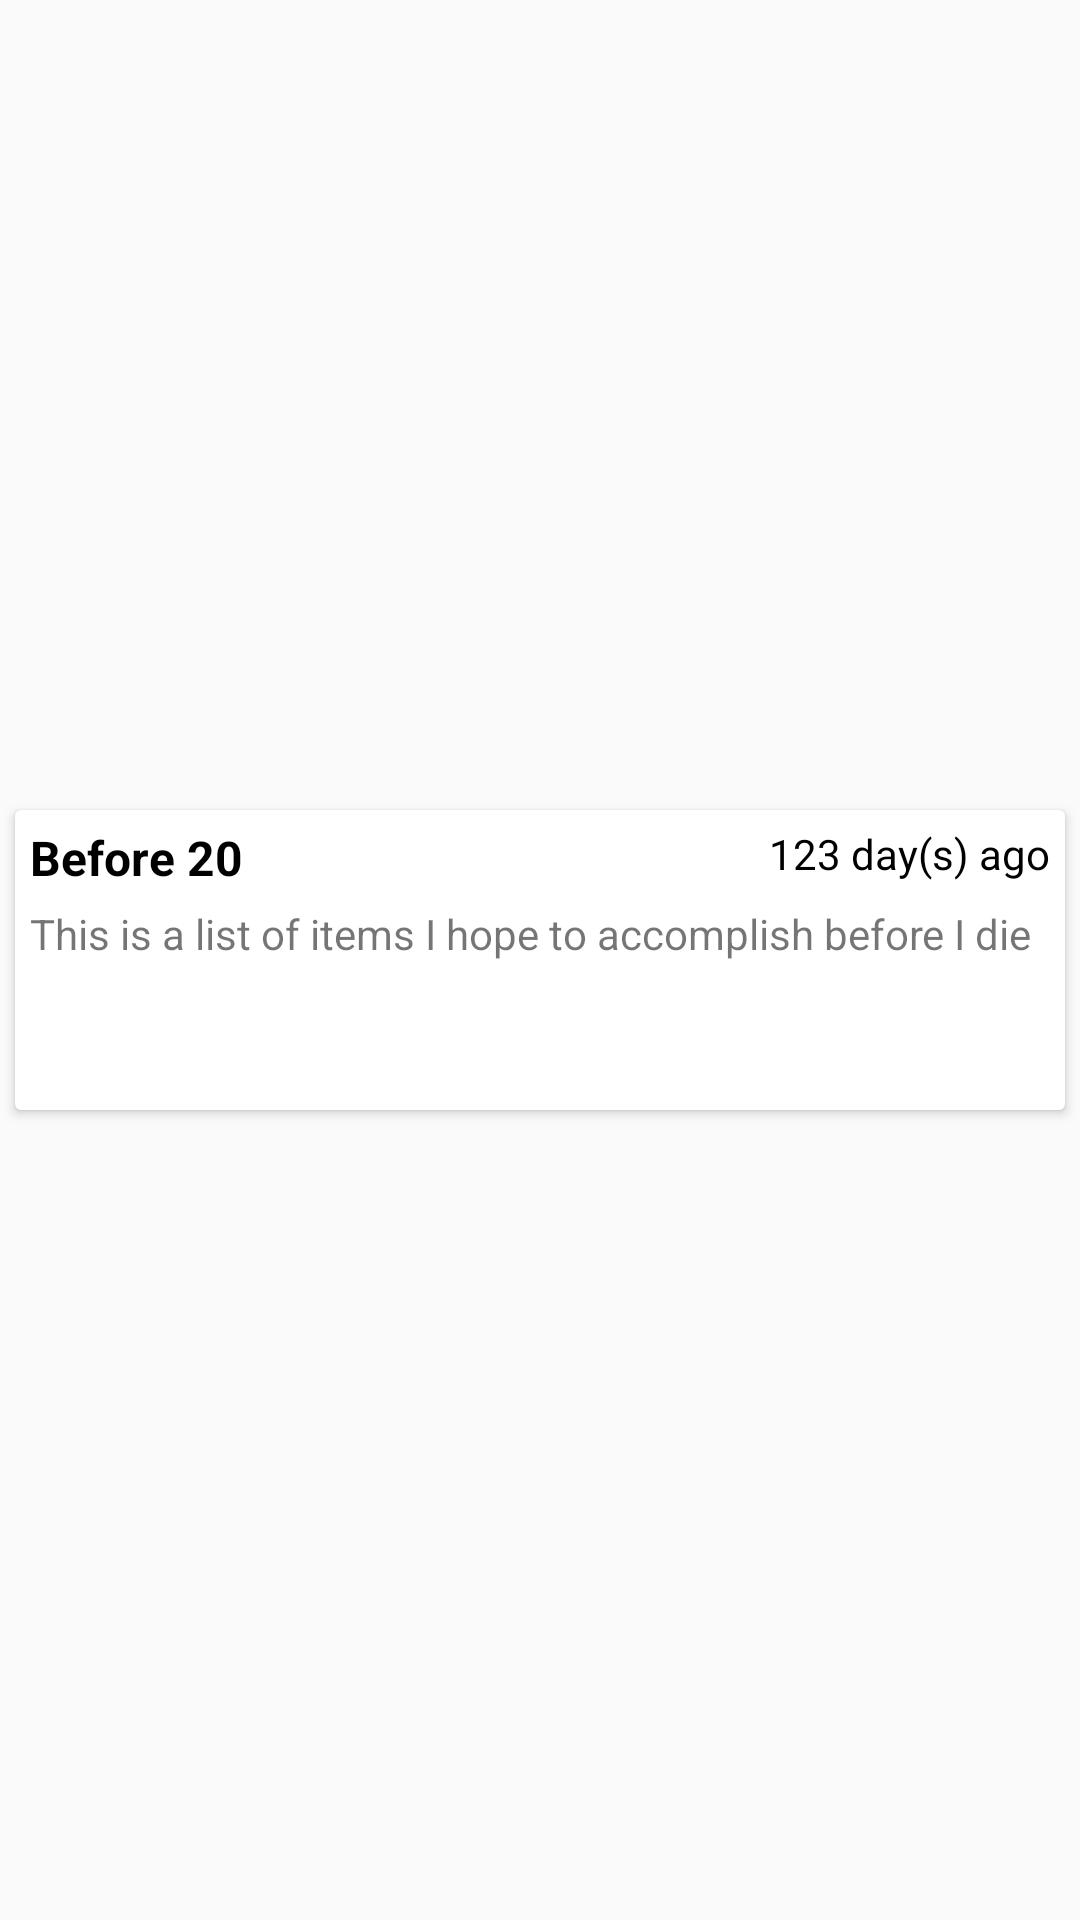

Here is an Android app screen rendered from its layout file. Give the layout XML and the strings, colors and styles it references.
<!-- AndroidManifest.xml: application theme AppTheme -->
<!-- res/layout/bucket_list_card.xml -->
<LinearLayout xmlns:android="http://schemas.android.com/apk/res/android"
    xmlns:card_view="http://schemas.android.com/apk/res-auto"
    android:layout_width="match_parent"
    android:layout_height="wrap_content"
    android:animateLayoutChanges="true"
    >
        
    <android.support.v7.widget.CardView
        android:id="@+id/card_view"
        android:layout_width="match_parent"
        android:layout_height="100dp"
        android:layout_gravity="center"
        android:layout_margin="5dp"
        android:background="@color/white"
        android:foreground="?android:attr/selectableItemBackground"
        android:padding="20dp"
        android:clickable="true"

        >
        <RelativeLayout
            android:layout_width="match_parent"
            android:layout_height="match_parent"
            android:padding="5dp">

        <TextView
            android:id="@+id/bucket_list_name"
            android:layout_width="wrap_content"
            android:layout_height="wrap_content"
            android:gravity="left"
            android:text="Before 20"
            android:textColor="#000000"
            android:textSize="16dp"
            android:textStyle="bold"
            />

        <TextView
            android:id="@+id/bucket_created"
            android:layout_width="wrap_content"
            android:layout_height="wrap_content"
            android:layout_alignParentEnd="true"
            android:text="123 day(s) ago"
            android:textColor="#000000" />

        <TextView
            android:id="@+id/bucket_desc"
            android:layout_width="wrap_content"
            android:layout_height="wrap_content"
            android:text="This is a list of items I hope to accomplish before I die"
            android:layout_below="@id/bucket_list_name"
            android:layout_marginTop="5dp"
            />

        <TextView
            android:id="@+id/bucket_id"
            android:layout_width="1dp"
            android:layout_height="1dp"
            android:text=""

            />
        </RelativeLayout>
    </android.support.v7.widget.CardView>
</LinearLayout>
<!-- resources referenced by this layout -->
<resources>
  <color name="white">#ffffff</color>
  <style name="AppTheme" parent="Theme.AppCompat.Light">
          
          <item name="colorPrimary">@color/colorPrimary</item>
          <item name="colorPrimaryDark">@color/colorPrimaryDark</item>
          <item name="colorAccent">@color/colorAccent</item>
  
          <item name="android:editTextStyle">@style/BLEditText</item>
          <item name="editTextStyle">@style/BLEditText</item>
          <item name="actionBarTheme">@style/MyActionBarTheme</item>
  
          <item name="android:dialogTheme">@style/MyAlertDialogTheme</item>
      </style>
  <color name="colorPrimary">#795548</color>
  <color name="colorPrimaryDark">#5D4037</color>
  <color name="colorAccent">#3d5afe</color>
  <style name="BLEditText" parent="Widget.AppCompat.EditText">
          <item name="android:editTextBackground">@drawable/bl_edit_text</item>
          <item name="android:ems">15</item>
          <item name="android:textColor">@color/colorText</item>
          <item name="android:textColorHint">@color/colorHint</item>
          <item name="editTextBackground">@drawable/bl_edit_text</item>
          <item name="android:padding">8dp</item>
          <item name="android:gravity">center</item>
      </style>
  <style name="MyActionBarTheme" parent="Base.ThemeOverlay.AppCompat.ActionBar">
          <item name="background">@color/colorPrimary</item>
          <item name="android:textColorPrimary">@color/white</item>
      </style>
  <style name="MyAlertDialogTheme" parent="Theme.AppCompat.Dialog">
          <item name="android:windowNoTitle">true</item>
      </style>
  <!-- drawable bl_edit_text (drawable) -->
  <?xml version="1.0" encoding="UTF-8"?>
  <shape
      xmlns:android="http://schemas.android.com/apk/res/android"
      android:shape="rectangle"
      >
      <solid
          android:color="#00FFFFFF"/>
      <stroke
          android:width="1dp"
          android:color="#bcaaa4" />
      <corners
          android:bottomRightRadius="7dp"
          android:bottomLeftRadius="7dp"
          android:topLeftRadius="7dp"
          android:topRightRadius="7dp" />
  
  </shape>
  <color name="colorText">#795548</color>
  <color name="colorHint">#a1887f</color>
</resources>
